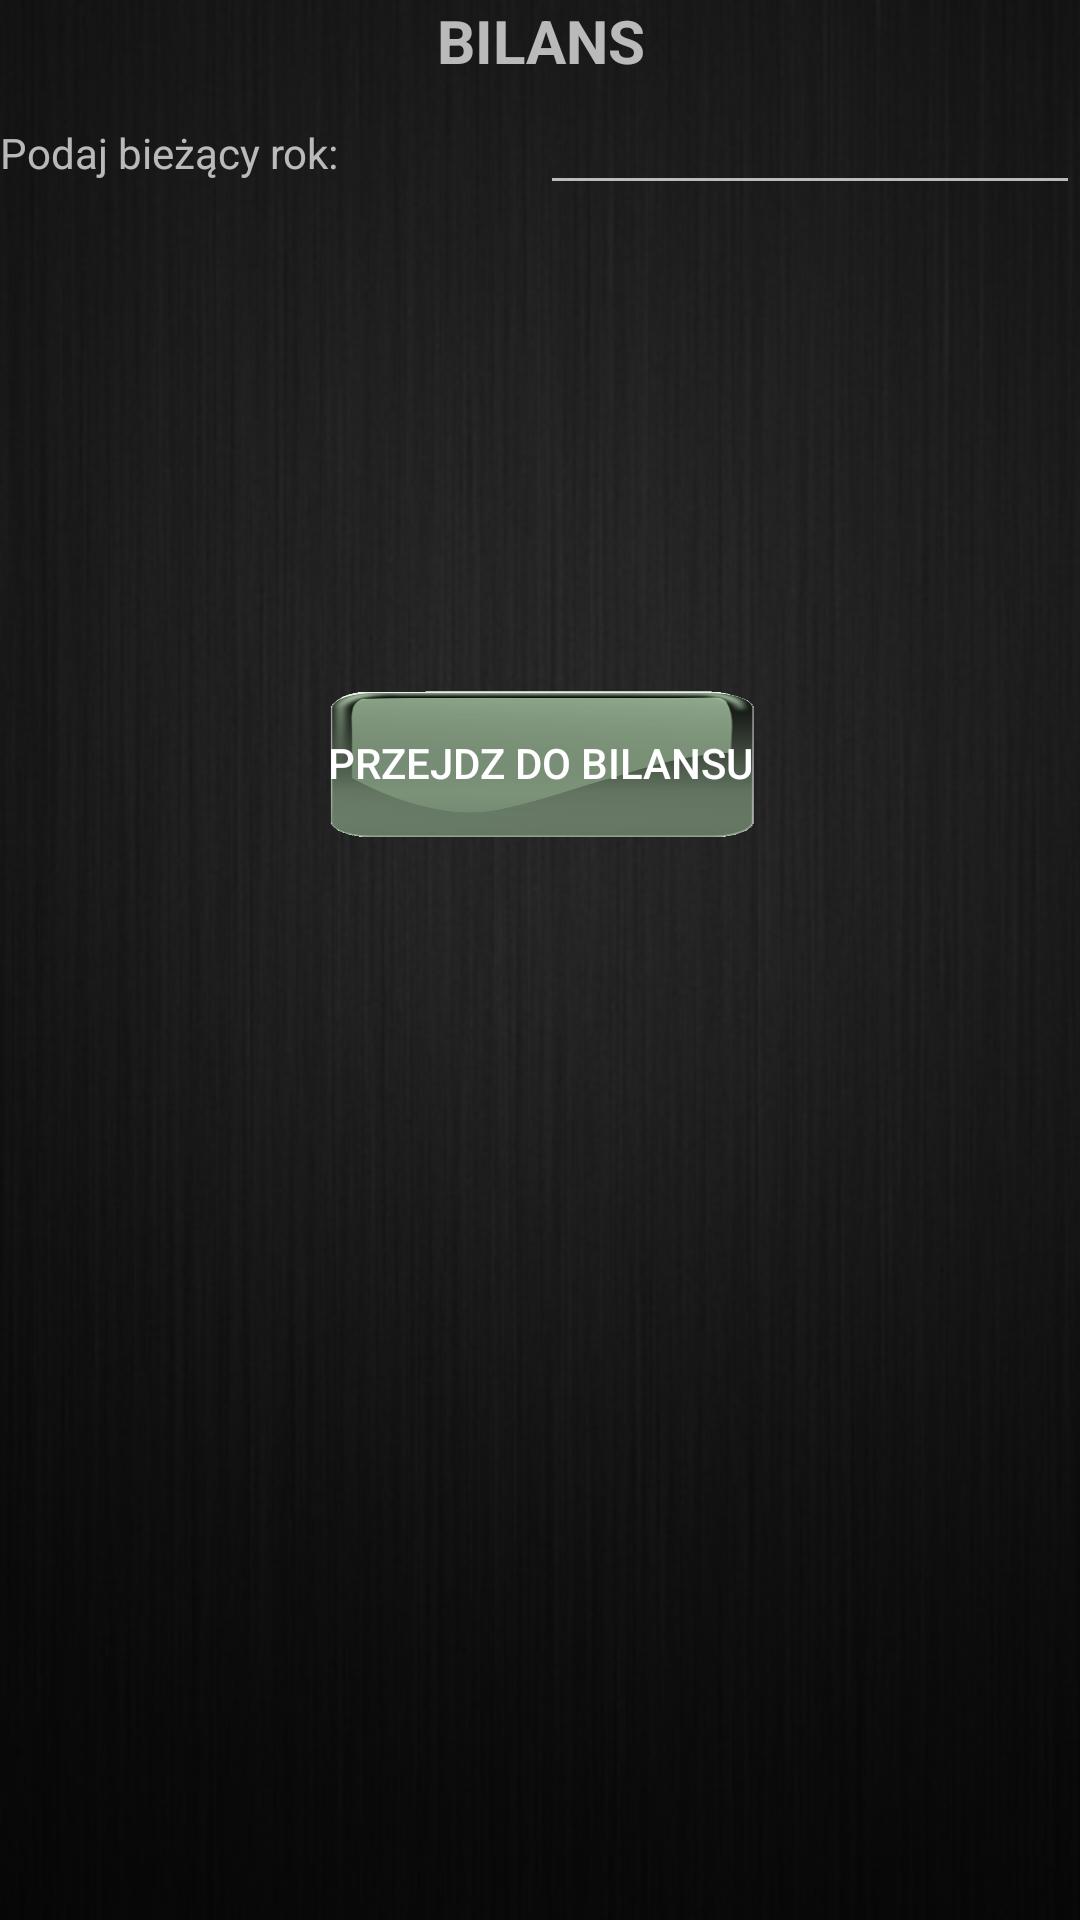

This screen was rendered from an Android layout file. Write that file and the resources it references.
<!-- AndroidManifest.xml: application theme NewTheme -->
<!-- res/layout/rok.xml -->
<?xml version="1.0" encoding="utf-8"?>
<RelativeLayout xmlns:android="http://schemas.android.com/apk/res/android"
    android:orientation="vertical" android:layout_width="match_parent"
    android:layout_height="match_parent">

    <ImageView
        android:id="@+id/imageView"
        style="@style/BackGroundImage"
        android:layout_width="match_parent"
        android:layout_height="match_parent"
        android:layout_alignParentBottom="true"
        android:layout_alignParentLeft="true"
        android:layout_alignParentStart="true"
        android:layout_alignParentTop="true"
        android:visibility="visible" />

    <LinearLayout
        android:layout_width="match_parent"
        android:layout_height="match_parent"
        android:layout_weight="1"
        android:orientation="vertical"
        android:layout_alignParentTop="true"
        android:layout_alignParentLeft="true"
        android:layout_alignParentStart="true"
        android:weightSum="1">

        <TextView
            android:id="@+id/textView14"
            android:layout_width="match_parent"
            android:layout_height="wrap_content"
            android:text="BILANS"
            android:textAlignment="center"
            android:textSize="20sp"
            android:textStyle="bold" />

        <TableRow
            android:layout_width="match_parent"
            android:layout_height="190dp"
            android:weightSum="10" >

            <TextView
                android:id="@+id/textView3"
                android:layout_width="0dp"
                android:layout_height="wrap_content"
                android:layout_weight="5"
                android:text="Podaj bieżący rok:" />

            <EditText
                android:id="@+id/rok"
                android:layout_width="0dp"
                android:layout_height="wrap_content"
                android:layout_weight="5"
                android:ems="10"
                android:inputType="textPersonName"
                android:text="" />

        </TableRow>

        <TableRow
            android:layout_width="match_parent"
            android:layout_height="75dp"
            android:gravity="center_vertical|center_horizontal"
            android:weightSum="10">

            <Button
                android:id="@+id/buttonDF"
                android:layout_width="0dp"
                android:layout_height="50dp"
                android:layout_weight="4"
                android:background="@drawable/button"
                android:onClick="przejdzDoBilansu"
                android:text="Przejdz do bilansu"
                android:textColor="@android:color/background_light" />
        </TableRow>

    </LinearLayout>

</RelativeLayout>
<!-- resources referenced by this layout -->
<resources>
  <!-- drawable button: png bitmap (drawable, 25946 bytes) -->
  <style name="BackGroundImage">
          <item name="android:scaleType">fitXY</item>
          <item name="android:src">@drawable/background</item>
      </style>
  <style name="NewTheme" parent="Theme.AppCompat.NoActionBar">
          <item name="colorPrimary">@color/colorAccent</item>
          <item name="android:textColorPrimary">@android:color/holo_green_dark</item>
      </style>
  <!-- drawable background: png bitmap (drawable, 207781 bytes) -->
  <color name="colorAccent">#8b2121</color>
</resources>
